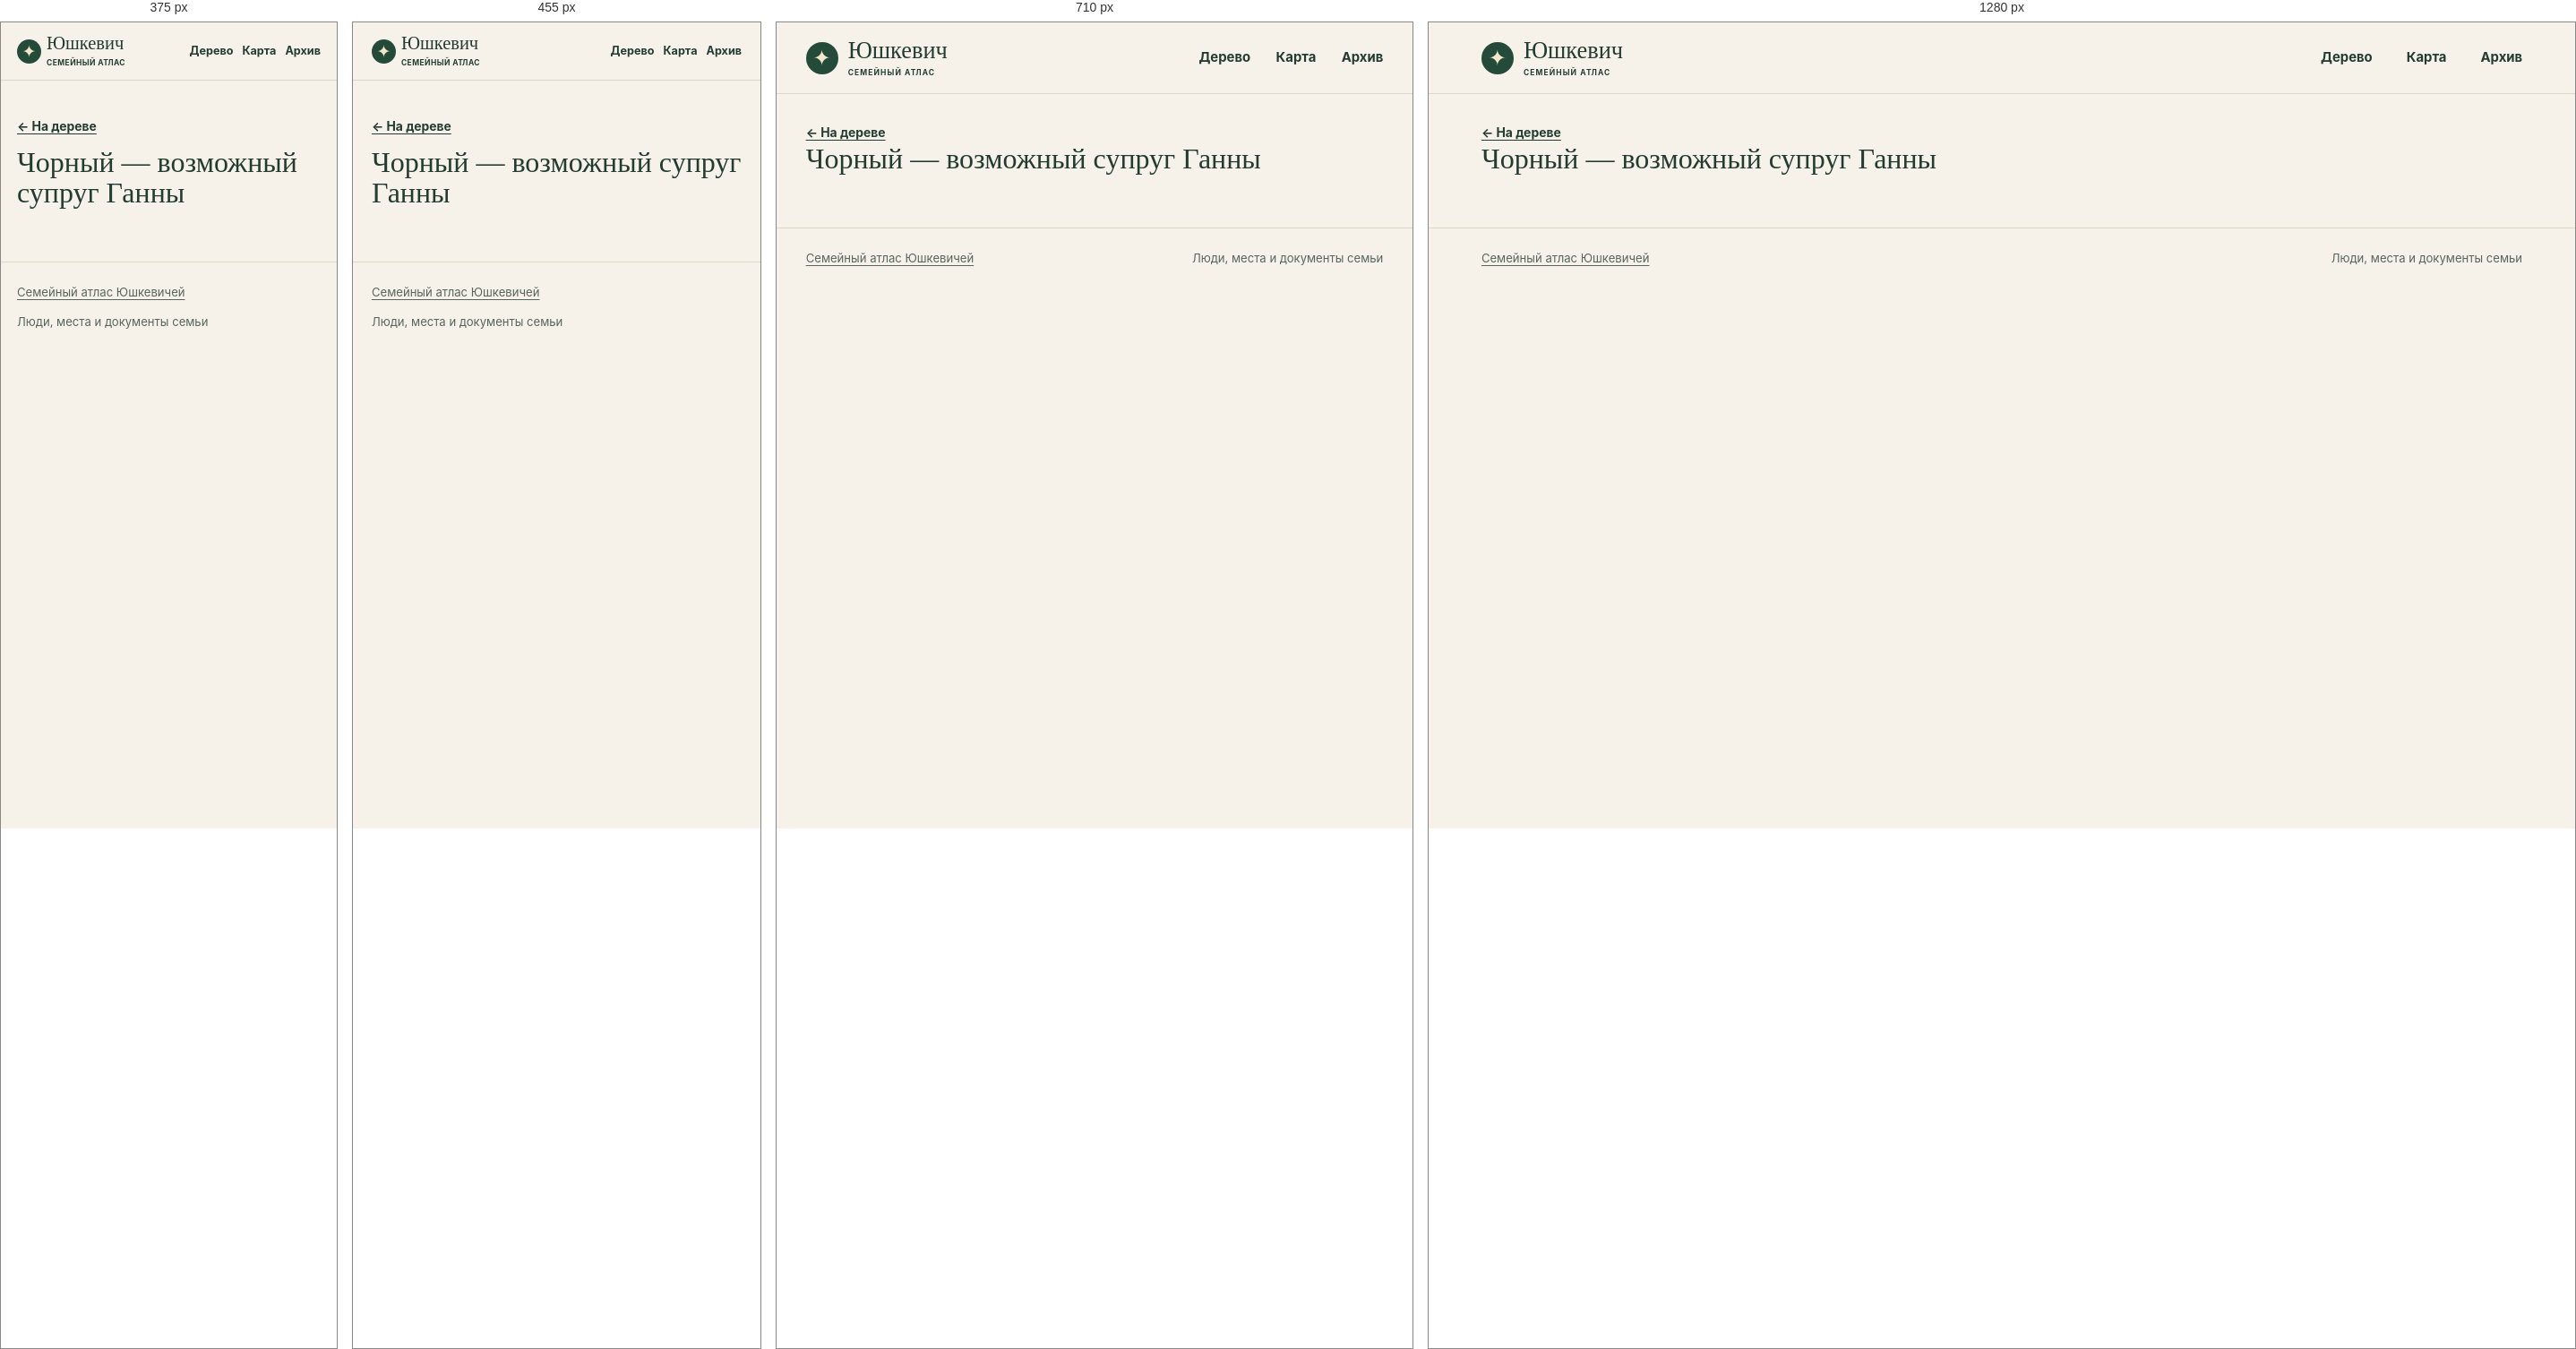
Rendered at 375 px, 455 px, 710 px and 1280 px, left to right.

<!-- file: index.html -->
<!doctype html>
<html lang="ru">
<head>
<meta charset="utf-8">
<meta name="viewport" content="width=device-width, initial-scale=1">
<meta name="robots" content="noindex, nofollow, noimageindex">
<title>Чорный — возможный супруг Ганны · Юшкевич</title>
<link rel="stylesheet" href="../../assets/site.css?v=5cfe1dd48526">
<script defer src="../../assets/data.js?v=dbeca533050b"></script>
<script defer src="../../assets/site.js?v=5cfe1dd48526"></script>
</head>
<body data-base="../../">
<a class="skip" href="#main-content">К содержанию</a>
<header class="masthead"><div class="shell mast-inner">
<a class="wordmark" href="../../index.html"><span class="sigil" aria-hidden="true">✦</span><span>Юшкевич<small>СЕМЕЙНЫЙ АТЛАС</small></span></a>
<nav aria-label="Разделы сайта"><a href="../../index.html#tree">Дерево</a><a href="../../index.html#map">Карта</a><a href="../../index.html#archive">Архив</a></nav>
</div></header>
<div id="main-content" tabindex="-1"><main class="profile shell" data-person="P-0079"><a class="back" href="../../index.html?person=P-0079#tree">← На дереве</a><div id="profile-content"><h1>Чорный — возможный супруг Ганны</h1></div></main></div>
<footer class="shell site-footer"><a href="../../index.html">Семейный атлас Юшкевичей</a><span>Люди, места и документы семьи</span></footer>
<dialog id="lightbox"><form method="dialog"><button aria-label="Закрыть">×</button></form><figure id="lightbox-content"></figure></dialog>
</body>
</html>


/* @media block from site.css */
@media (max-width:780px) {
  .hero { min-height:0; gap:21px; padding-block:33px; }
  .hero-photo img { height:220px; }
  .map-layout { grid-template-columns:1fr; }
  .map { height:300px; }
  .map-results { border-left:0; border-top:1px solid var(--line); max-height:290px; }
  .archive-grid { grid-template-columns:repeat(2,1fr); }
}

/* @media block from site.css */
@media (max-width:530px) {
  .mast-inner { min-height:64px; gap:7px; }
  nav { gap:10px; font-size:.79rem; }
  .wordmark { font-size:1.28rem; gap:6px; }
  .sigil { width:27px; height:27px; font-size:19px; }
  .wordmark small { letter-spacing:.05em; }
  .hero { grid-template-columns:1fr; }
  .hero h1 { font-size:clamp(3.9rem,16vw,5.7rem); }
  .hero-photo { width:min(67%,240px); justify-self:start; margin-left:7px; }
  .hero-photo img { height:190px; }
  .section { padding-top:39px; }
  .heading { flex-direction:column; align-items:start; gap:10px; }
  .archive-grid { grid-template-columns:1fr; }
  .profile-hero { grid-template-columns:1fr; }
  .profile-photo { width:110px; }
  .site-footer { flex-direction:column; }
}

/* @media block from site.css */
@media (max-width:640px) {
  .toolbar,.panel-foot { padding:10px 11px; }
  .pills button,.quiet { min-height:44px; }
  .zoom button { width:44px; height:44px; }
  input[type="search"], select { font-size:16px; min-height:44px; max-width:100%; }
  .map-toolbar input,.heading .search,.heading input[type="search"],.place-select select { width:100%; }
  .map-results { max-height:none; }
  .map { height:clamp(250px,60vw,360px); }
  #graph { height:clamp(330px,68svh,485px); }
  .hero { gap:17px; }
  .hero-photo { width:min(70%,235px); }
  .hero-photo img { height:clamp(126px,34vw,185px); }
  .profile-hero { gap:14px; }
  .profile-section h2 { overflow-wrap:anywhere; }
  .back { display:inline-flex; align-items:center; min-height:44px; }
  .section .map-events a { display:flex; align-items:center; min-height:44px; }
  .timeline li { grid-template-columns:1fr; gap:4px; }
  .evidence { overflow-wrap:anywhere; }
  .gallery { grid-template-columns:repeat(2,minmax(0,1fr)); gap:8px; }
  .gallery img { height:clamp(96px,29vw,145px); }
  .gallery figcaption { overflow-wrap:anywhere; }
  dialog button { min-width:44px; min-height:44px; }
}

/* @media block from site.css */
@media (max-width:380px) {
  .mast-inner { flex-wrap:wrap; justify-content:flex-start; column-gap:13px; padding-block:8px; }
  .mast-inner nav { flex:1; justify-content:flex-end; }
  .mast-inner nav a { display:inline-flex; align-items:center; min-height:44px; }
  .hero h1 { font-size:clamp(3.2rem,15vw,3.9rem); }
  .hero-actions { gap:10px 14px; }
  .hero-actions a { min-height:44px; display:inline-flex; align-items:center; }
}

/* @media block from site.css */
@media (pointer:coarse), (max-width:640px) {
  #graph,.map { touch-action:pan-y pinch-zoom; }
  #graph.touch-active,.map.touch-active { touch-action:none; }
  .touch-control { display:block; position:absolute; top:8px; left:8px; z-index:1; background:var(--surface); min-height:44px; }
  .touch-control[aria-pressed="true"] { background:var(--green); color:white; }
}